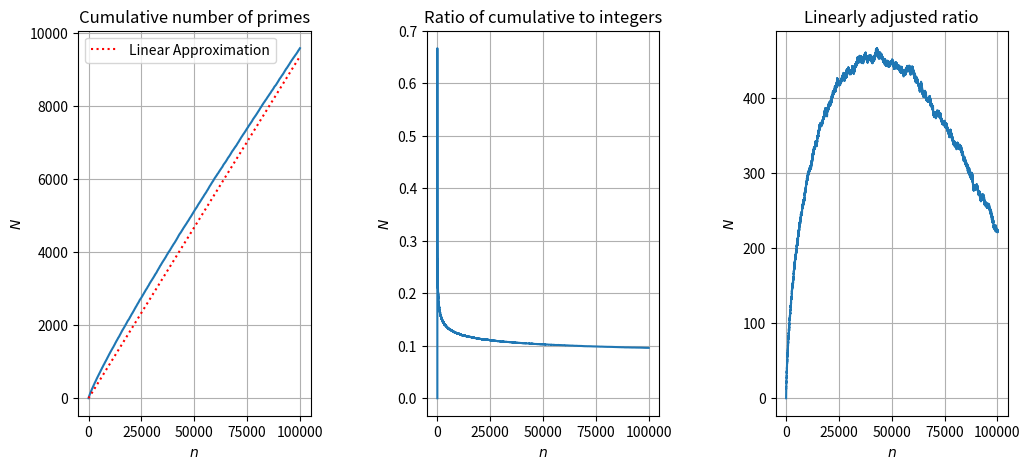

Recreate this plot in Python.
###########################################################################################################################
# Density of primes
print("\n###############################################################################")
print("Welcome!")
print("This code counts prime numbers and compares the result to a linear function.")
print("The goal is to illustrate the distribution of prime numbers.")
print("The ratios illustrate a maximum deviation from linearity.")
print("###############################################################################\n")
###########################################################################################################################

###########################################################################################################################
# Imports
import numpy as np
import matplotlib.pyplot as plt
from matplotlib.gridspec import GridSpec

###########################################################################################################################
# Definitions
def sieve_of_eratosthenes(limit):
    """Generates a list of booleans where True means the number is prime."""
    sieve = np.ones(limit + 1, dtype=bool)
    sieve[:2] = False  # 0 and 1 are not prime
    for i in range(2, int(limit**0.5) + 1):
        if sieve[i]:
            sieve[i*i:limit+1:i] = False  # Mark multiples of i as non-prime
    return sieve

def main():
    global x, cumulative_primes, ratio_primes, linear_primes, linear_approx
    
    # Set order of magnitude of integers to test, generate integer list
    order = 5
    limit = 10**order
    x = np.arange(1, limit+1)

    # Generate primes using Sieve of Eratosthenes
    primes = sieve_of_eratosthenes(limit)

    # Process data
    cumulative_primes = np.cumsum(primes[1:])  # Cumulative sum of prime booleans
    ratio_primes = cumulative_primes / x  # Ratio of cumulative primes to integer
    linear_primes = cumulative_primes - (0.0937 * x)  # Linearly adjusted prime count
    linear_approx = 0.0937 * x  # Linear approximation line based on prime density

###########################################################################################################################
# Global
main()

# Additional plots
canvas = plt.figure(figsize=(12, 5))
grid = GridSpec(nrows=1, ncols=3, wspace=0.5)

graph_1 = canvas.add_subplot(grid[0,0])
graph_1.set_title("Cumulative number of primes")
graph_1.set(xlabel=r"$n$", ylabel=r"$N$")
graph_1.plot(x, cumulative_primes)
graph_1.plot(x, linear_approx, linestyle=':', color='r', label='Linear Approximation')  # Added dotted line
graph_1.legend()
graph_1.grid()

graph_2 = canvas.add_subplot(grid[0,1])
graph_2.set_title("Ratio of cumulative to integers")
graph_2.set(xlabel=r"$n$", ylabel=r"$N$")
graph_2.plot(x, ratio_primes)
graph_2.grid()

graph_3 = canvas.add_subplot(grid[0,2])
graph_3.set_title("Linearly adjusted ratio")
graph_3.set(xlabel=r"$n$", ylabel=r"$N$")
graph_3.plot(x, linear_primes)
graph_3.grid()

plt.show()
